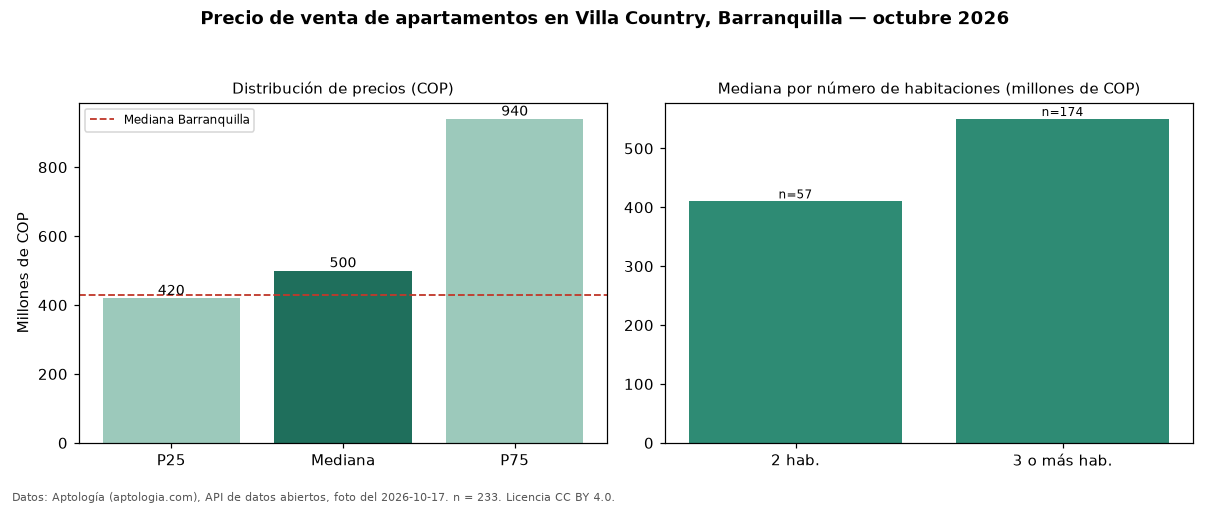

Source data for this figure (header and first rows):
seccion, metrica, valor_cop, n
precio, p25, 420000000, 233
precio, mediana, 500000000, 233
precio, p75, 940000000, 233
precio, minimo, 250000000, 233
precio, maximo, 3188069280, 233
parqueadero, avisos_con_parqueadero, 233, 233
parqueadero, mediana_con_parqueadero, 500000000, 233
habitaciones, 2, 410000000, 57
habitaciones, 3+, 550000000, 174
ciudad, mediana_ciudad, 430000000, 
fuente, fecha_foto, 2026-10-17, 
fuente, atribucion, https://www.aptologia.com/venta/barranqu…, 
